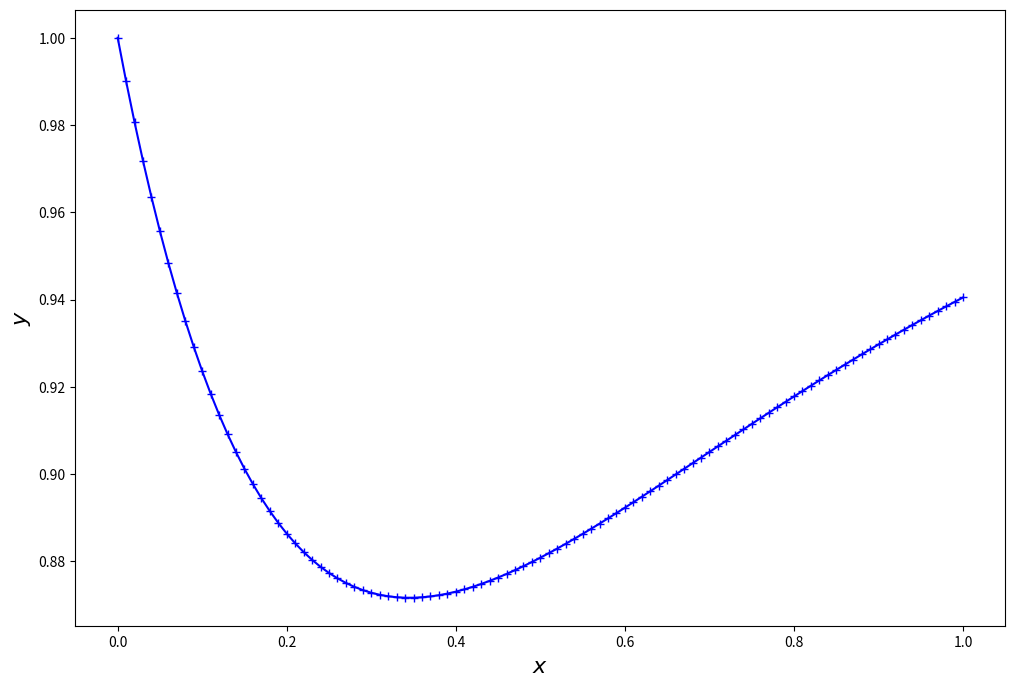
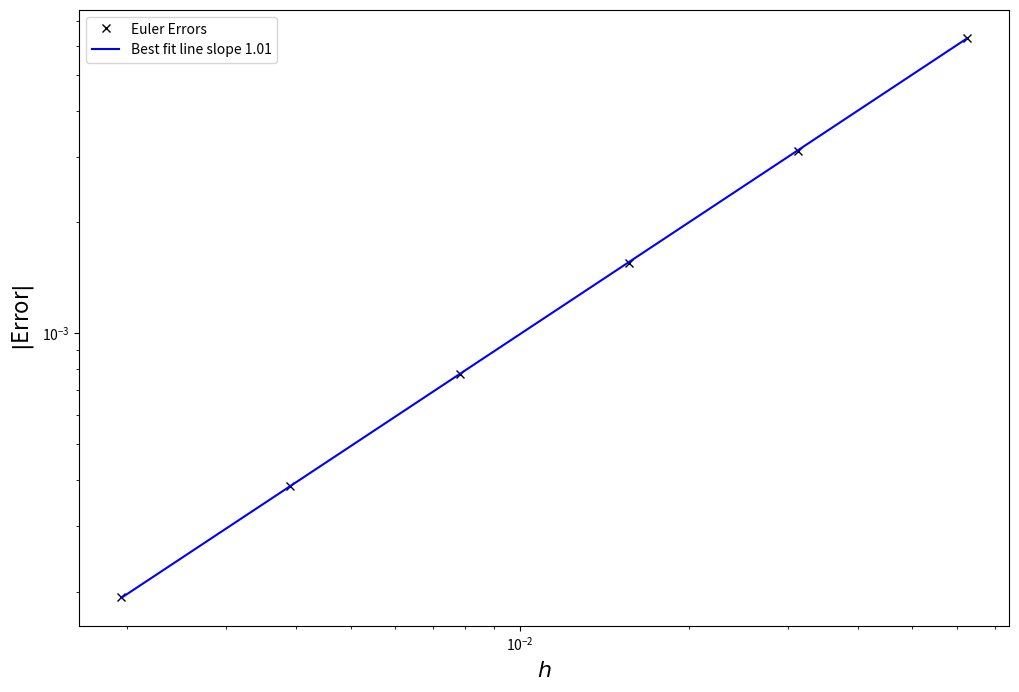
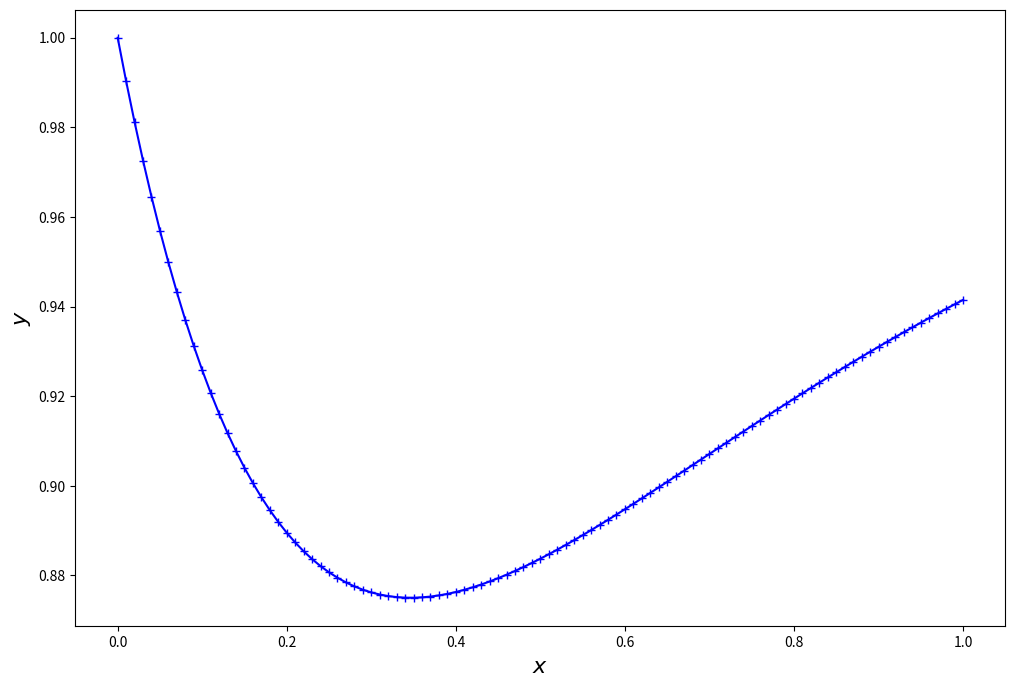
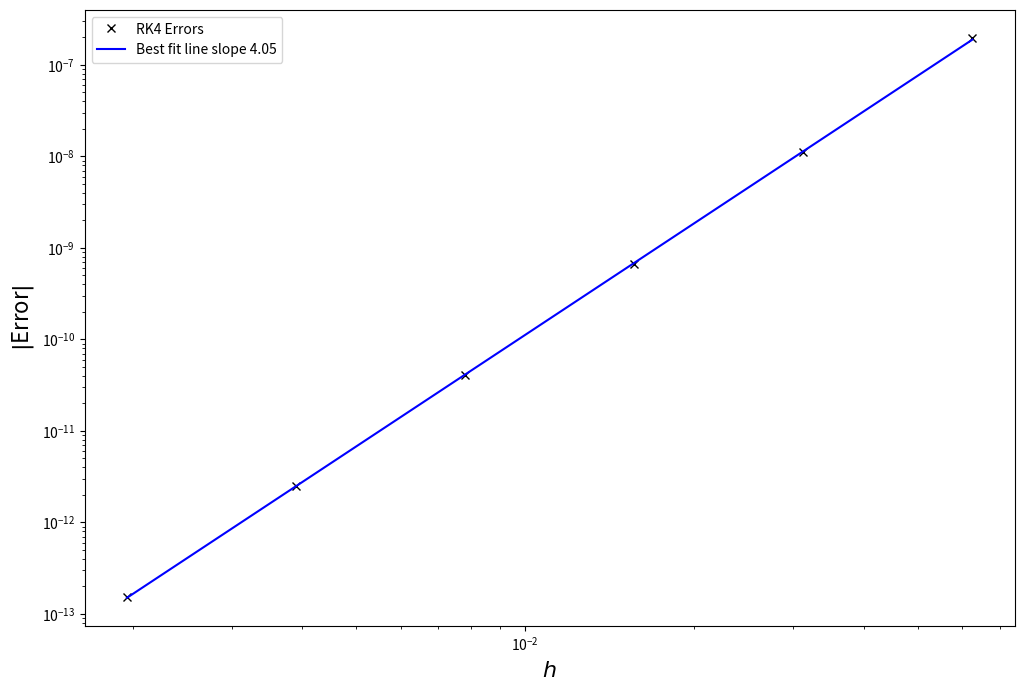
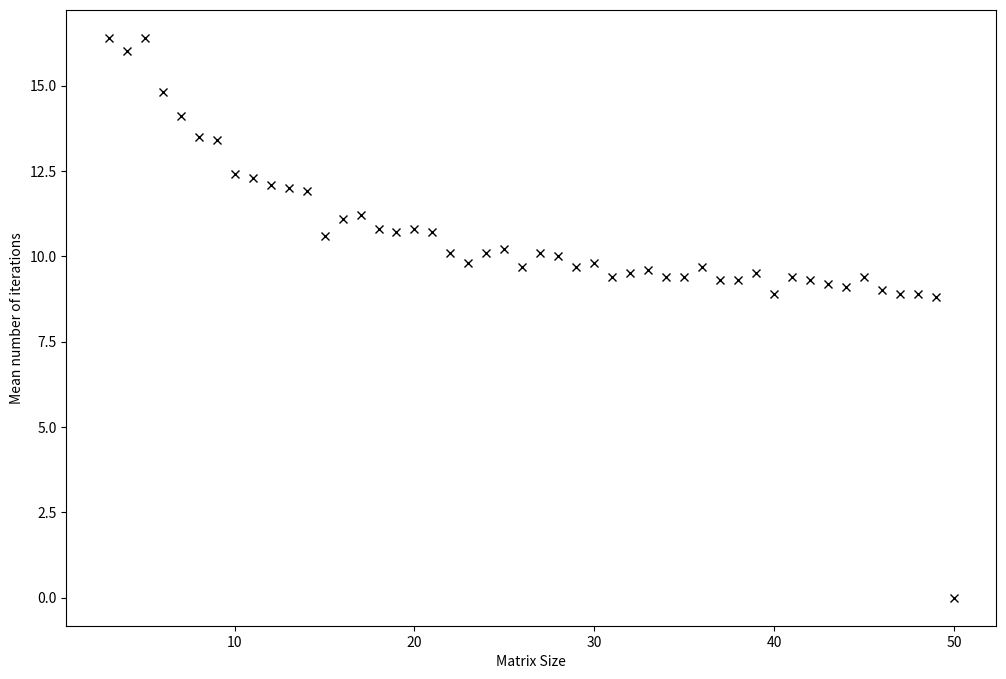

The script that saved these images, in order:
%matplotlib inline

import numpy
from matplotlib import pyplot
from scipy import linalg

def euler(f, y0, interval, N = 100):
    """
    Solve the IVP y' = f(x, y) on the given interval using N+1 points,
    (counting the initial point) with initial data y0.
    """
    
    h = (interval[1] - interval[0]) / N
    x = numpy.linspace(interval[0], interval[1], N+1)
    y = numpy.zeros((len(y0), N+1))
    y[:, 0] = y0
    
    for i in range(N):
        y[:, i+1] = y[:, i] + h * f(x[i], y[:, i])
    
    return x, y

def fn_q1(x, y):
    """
    Function defining the IVP in question 1.
    """
    
    return 2.0 - numpy.exp(-4.0*x) - 2.0*y

# Now do the test

exact_y_end = 1.0 - (numpy.exp(-2.0) - numpy.exp(-4.0)) / 2.0

# Test at default resolution
x, y = euler(fn_q1, numpy.array([1.0]), [0.0, 1.0])
print("Error at the end point is ", y[:, -1] - exact_y_end)

fig = pyplot.figure(figsize = (12, 8), dpi = 50)
pyplot.plot(x, y[0, :], 'b-+')
pyplot.xlabel('$x$', size = 16)
pyplot.ylabel('$y$', size = 16)

# Now do the convergence test

levels = numpy.array(range(4, 10))
Npoints = 2**levels
abs_err = numpy.zeros(len(Npoints))
for i in range(len(Npoints)):
    x, y = euler(fn_q1, numpy.array([1.0]), [0.0, 1.0], Npoints[i])
    abs_err[i] = abs(y[0, -1] - exact_y_end)

# Best fit to the errors
h = 1.0 / Npoints
p = numpy.polyfit(numpy.log(h), numpy.log(abs_err), 1)
    
fig = pyplot.figure(figsize = (12, 8), dpi = 50)
pyplot.loglog(h, abs_err, 'kx')
pyplot.loglog(h, numpy.exp(p[1]) * h**(p[0]), 'b-')
pyplot.xlabel('$h$', size = 16)
pyplot.ylabel('$|$Error$|$', size = 16)
pyplot.legend(('Euler Errors', "Best fit line slope {:.3}".format(p[0])),
              loc = "upper left")

pyplot.show()

def RK4(f, y0, interval, N = 100):
    """
    Solve the IVP y' = f(x, y) on the given interval using N+1 points
    (counting the initial point) with initial data y0.
    """
    
    h = (interval[1] - interval[0]) / N
    x = numpy.linspace(interval[0], interval[1], N+1)
    y = numpy.zeros((len(y0), N+1))
    y[:, 0] = y0
    
    for i in range(N):
        k1 = h * f(x[i]          , y[:, i])
        k2 = h * f(x[i] + h / 2.0, y[:, i] + k1 / 2.0)
        k3 = h * f(x[i] + h / 2.0, y[:, i] + k2 / 2.0)
        k4 = h * f(x[i] + h      , y[:, i] + k3)
        y[:, i+1] = y[:, i] + (k1 + k4 + 2.0 * (k2 + k3)) / 6.0
    
    return x, y

def fn_q2(x, y):
    """
    Function defining the IVP in question 2.
    """
    
    return 2.0 - numpy.exp(-4.0*x) - 2.0*y

# Now do the test

exact_y_end = 1.0 - (numpy.exp(-2.0) - numpy.exp(-4.0)) / 2.0

# Test at default resolution
x, y = RK4(fn_q1, numpy.array([1.0]), [0.0, 1.0])
print("Error at the end point is ", y[:, -1] - exact_y_end)

fig = pyplot.figure(figsize = (12, 8), dpi = 50)
pyplot.plot(x, y[0, :], 'b-+')
pyplot.xlabel('$x$', size = 16)
pyplot.ylabel('$y$', size = 16)

# Now do the convergence test

levels = numpy.array(range(4, 10))
Npoints = 2**levels
abs_err = numpy.zeros(len(Npoints))
for i in range(len(Npoints)):
    x, y = RK4(fn_q1, numpy.array([1.0]), [0.0, 1.0], Npoints[i])
    abs_err[i] = abs(y[0, -1] - exact_y_end)

# Best fit to the errors
h = 1.0 / Npoints
p = numpy.polyfit(numpy.log(h), numpy.log(abs_err), 1)

fig = pyplot.figure(figsize = (12, 8), dpi = 50)
pyplot.loglog(h, abs_err, 'kx')
pyplot.loglog(h, numpy.exp(p[1]) * h**(p[0]), 'b-')
pyplot.xlabel('$h$', size = 16)
pyplot.ylabel('$|$Error$|$', size = 16)
pyplot.legend(('RK4 Errors', "Best fit line slope {0:.3}".format(p[0])),
              loc = "upper left")

pyplot.show()

def PowerMethod(A, tolerance = 1e-10, MaxSteps = 100):
    """
    Apply the power method to the matrix A to find the
    largest eigenvalue in magnitude.
    """
    
    n = numpy.size(A, 0)
    # Simple initial value
    x = numpy.ones(n)
    x /= linalg.norm(x)
    ratio = 1.0
    for k in range(MaxSteps):
        ratio_old = ratio
        x_old = x.copy()
        x = numpy.dot(A, x)
        ratio = numpy.sum(x) / numpy.sum(x_old)
        x /= linalg.norm(x)
        if (abs(ratio - ratio_old) < tolerance):
            break
    
    return ratio, k

def InversePowerMethod(A, tolerance = 1e-10, MaxSteps = 100):
    """
    Apply the inverse power method to the matrix A to find the
    smallest eigenvalue in magnitude.
    """
    
    n = numpy.size(A, 0)
    # Simple initial value
    x = numpy.ones(n)
    x /= linalg.norm(x)
    ratio = 1.0
    for k in range(MaxSteps):
        ratio_old = ratio
        x_old = x.copy()
        x = linalg.solve(A, x)
        ratio = numpy.sum(x) / numpy.sum(x_old)
        x /= linalg.norm(x)
        if (abs(ratio - ratio_old) < tolerance):
            break
    
    return 1.0/ratio, k

# Test on a random 3x3 matrix

A = numpy.random.rand(3,3)
max_lambda, iterations_max = PowerMethod(A)
min_lambda, iterations_min = InversePowerMethod(A)
eigenvalues, eigenvectors = linalg.eig(A)
print("Computed maximum and minimum eigenvalues are",
      max_lambda, min_lambda)
print("True eigenvalues are", eigenvalues)

# Now check how the number of iterations depends on the matrix size.
# As we are computing random matrices, do average of 10 attempts
MinMatrixSize = 3
MaxMatrixSize = 50
Attempts = 10
iterations = numpy.zeros((MaxMatrixSize - MinMatrixSize + 1, Attempts))
for n in range(MinMatrixSize, MaxMatrixSize):
    for a in range(Attempts):
        A = numpy.random.rand(n, n)
        ratio, iterations[n - MinMatrixSize, a] = PowerMethod(A)

ii = numpy.mean(iterations, 1)
nn = numpy.array(range(MinMatrixSize, MaxMatrixSize))
fig = pyplot.figure(figsize = (12, 8), dpi = 50)
pyplot.plot(range(MinMatrixSize, MaxMatrixSize+1),
            numpy.mean(iterations, 1), 'kx')
pyplot.xlabel('Matrix Size')
pyplot.ylabel('Mean number of iterations')

pyplot.show()